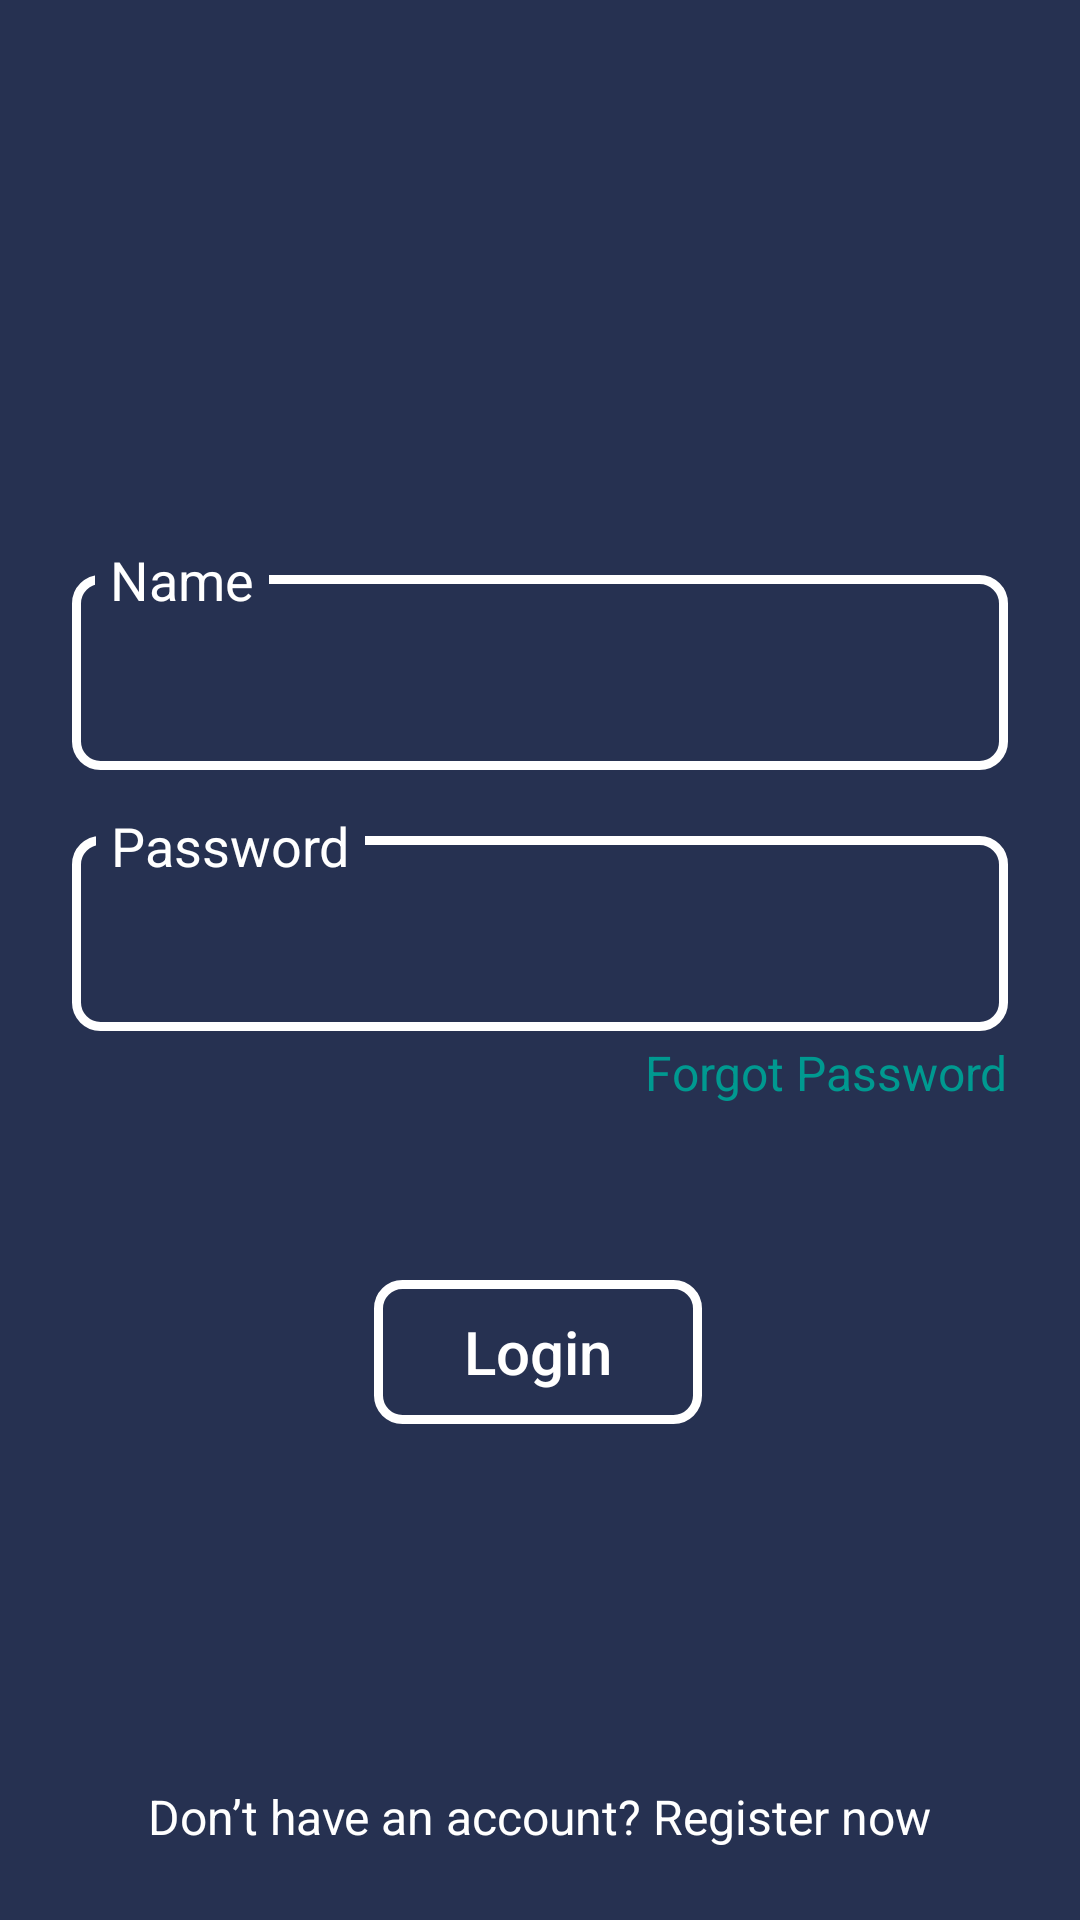

Write the Android layout XML for this screen, with the resource values it uses.
<!-- AndroidManifest.xml: application theme Theme.MalwareDetectionApp -->
<!-- res/layout/layout_login.xml -->
<?xml version="1.0" encoding="utf-8"?>
<androidx.constraintlayout.widget.ConstraintLayout xmlns:android="http://schemas.android.com/apk/res/android"
    xmlns:app="http://schemas.android.com/apk/res-auto"
    xmlns:tools="http://schemas.android.com/tools"
    android:id="@+id/layout_home"
    android:layout_width="match_parent"
    android:layout_height="match_parent"
    android:background="@color/background">

    <TextView
        android:id="@+id/textViewForgot"
        android:layout_width="wrap_content"
        android:layout_height="wrap_content"
        android:text="@string/forgot_password"
        android:textColor="@color/text_color"
        android:textSize="16sp"
        app:layout_constraintBottom_toTopOf="@+id/button"
        app:layout_constraintEnd_toEndOf="@+id/editTextPass"
        app:layout_constraintHorizontal_bias="1.0"
        app:layout_constraintStart_toStartOf="parent"
        app:layout_constraintTop_toBottomOf="@+id/editTextPass"
        app:layout_constraintVertical_bias="0.050000012" />

    <ImageView
        android:id="@+id/imageViewLogo"
        android:layout_width="92dp"
        android:layout_height="92dp"
        app:layout_constraintBottom_toBottomOf="parent"
        app:layout_constraintEnd_toEndOf="parent"
        app:layout_constraintStart_toStartOf="parent"
        app:layout_constraintTop_toTopOf="parent"
        app:layout_constraintVertical_bias="0.100000024"
        app:srcCompat="@drawable/logo" />

    <TextView
        android:id="@+id/textViewHaveAccount"
        android:layout_width="wrap_content"
        android:layout_height="wrap_content"
        android:text="@string/composite_text_login"
        android:textColor="@color/white"
        android:textSize="16sp"
        app:layout_constraintBottom_toBottomOf="parent"
        app:layout_constraintEnd_toEndOf="parent"
        app:layout_constraintStart_toStartOf="parent"
        app:layout_constraintTop_toBottomOf="@+id/imageViewLogo"
        app:layout_constraintVertical_bias="0.95" />

    <EditText
        android:id="@+id/editTextName"
        android:layout_width="312dp"
        android:layout_height="65dp"
        android:autofillHints=""
        android:background="@drawable/button_background"
        android:ems="10"
        android:inputType="text"
        android:padding="10dp"
        android:textColor="@color/white"
        android:textColorHint="@color/white"
        app:layout_constraintBottom_toTopOf="@+id/button"
        app:layout_constraintEnd_toEndOf="parent"
        app:layout_constraintStart_toStartOf="parent"
        app:layout_constraintTop_toBottomOf="@+id/imageViewLogo"
        app:layout_constraintVertical_bias="0.20999998"/>

    <EditText
        android:id="@+id/editTextPass"
        android:layout_width="312dp"
        android:layout_height="65dp"
        android:autofillHints=""
        android:background="@drawable/button_background"
        android:ems="10"
        android:inputType="textPassword"
        android:padding="10dp"
        android:textColor="@color/white"
        android:textColorHint="@color/white"
        app:layout_constraintBottom_toTopOf="@+id/button"
        app:layout_constraintEnd_toEndOf="parent"
        app:layout_constraintStart_toStartOf="parent"
        app:layout_constraintTop_toBottomOf="@+id/editTextName"
        app:layout_constraintVertical_bias="0.20999998"/>

    <TextView
        android:id="@+id/textViewName"
        android:layout_width="wrap_content"
        android:layout_height="wrap_content"
        android:background="@color/background"
        android:paddingStart="5dp"
        android:paddingEnd="5dp"
        android:text="@string/name"
        android:textColor="@color/white"
        android:textSize="18sp"
        app:layout_constraintBottom_toBottomOf="@+id/editTextName"
        app:layout_constraintEnd_toEndOf="@+id/editTextName"
        app:layout_constraintHorizontal_bias="0.03"
        app:layout_constraintStart_toStartOf="@+id/editTextName"
        app:layout_constraintTop_toBottomOf="@+id/imageViewLogo"
        app:layout_constraintVertical_bias="0.39999998"/>

    <TextView
        android:id="@+id/textViewPass"
        android:layout_width="wrap_content"
        android:layout_height="wrap_content"
        android:background="@color/background"
        android:paddingStart="5dp"
        android:paddingEnd="5dp"
        android:text="@string/password"
        android:textColor="@color/white"
        android:textSize="18sp"
        app:layout_constraintBottom_toBottomOf="@+id/editTextPass"
        app:layout_constraintEnd_toEndOf="@+id/editTextPass"
        app:layout_constraintHorizontal_bias="0.036"
        app:layout_constraintStart_toStartOf="@+id/editTextPass"
        app:layout_constraintTop_toBottomOf="@+id/editTextName"
        app:layout_constraintVertical_bias="0.20999998"/>

    <Button
        android:id="@+id/button"
        android:layout_width="wrap_content"
        android:layout_height="wrap_content"
        android:background="@drawable/button_background"
        android:paddingStart="30dp"
        android:paddingEnd="30dp"
        android:text="@string/login_button"
        android:textAllCaps="false"
        android:textColor="@color/white"
        android:textSize="20sp"
        app:layout_constraintBottom_toTopOf="@+id/textViewHaveAccount"
        app:layout_constraintEnd_toEndOf="parent"
        app:layout_constraintHorizontal_bias="0.498"
        app:layout_constraintStart_toStartOf="parent"
        app:layout_constraintTop_toBottomOf="@+id/imageViewLogo"
        app:layout_constraintVertical_bias="0.7" />

</androidx.constraintlayout.widget.ConstraintLayout>
<!-- resources referenced by this layout -->
<resources>
  <color name="background">#263151</color>
  <color name="text_color">#009990</color>
  <color name="white">#FFFFFFFF</color>
  <!-- drawable button_background (drawable) -->
  <?xml version="1.0" encoding="utf-8"?>
  <shape xmlns:android="http://schemas.android.com/apk/res/android">
      <solid android:color="#00000000" />
      <stroke android:width="3dp" android:color="#FFFFFF" />
      <corners android:radius="8dp" />
  </shape>
  <!-- drawable logo: png bitmap (drawable, 32338 bytes) -->
  <string name="composite_text_login">Don’t have an account? Register now</string>
  <string name="forgot_password">Forgot Password</string>
  <string name="login_button">Login</string>
  <string name="name">Name</string>
  <string name="password">Password</string>
  <style name="Theme.MalwareDetectionApp" parent="android:Theme.Material.Light.NoActionBar" />
</resources>
